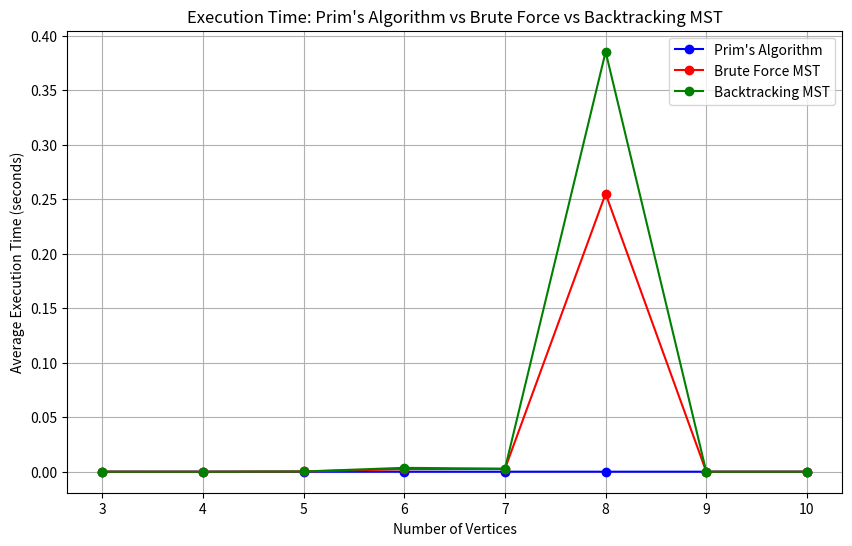

Recreate this plot in Python.
import random
import time
import sys
import itertools
import numpy as np
import matplotlib.pyplot as plt

# Class to represent a graph
class Graph:
    def __init__(self, vertices):
        self.V = vertices
        self.graph = [[0 for _ in range(vertices)] for _ in range(vertices)]

    def minKey(self, key, mstSet):
        min_val = sys.maxsize
        min_index = -1
        for v in range(self.V):
            if key[v] < min_val and not mstSet[v]:
                min_val = key[v]
                min_index = v
        return min_index

    def primMST(self):
        key = [sys.maxsize] * self.V
        parent = [None] * self.V  # Array to store MST
        key[0] = 0  # Start with the first vertex
        mstSet = [False] * self.V
        parent[0] = -1  # Root node

        for _ in range(self.V):
            u = self.minKey(key, mstSet)
            mstSet[u] = True

            for v in range(self.V):
                if self.graph[u][v] > 0 and not mstSet[v] and key[v] > self.graph[u][v]:
                    key[v] = self.graph[u][v]
                    parent[v] = u
        return parent

    def bruteForceMST(self):
        edges = [(i, j, self.graph[i][j]) for i in range(self.V) for j in range(i + 1, self.V) if self.graph[i][j] > 0]
        min_weight = sys.maxsize
        best_tree = None
        for edge_comb in itertools.combinations(edges, self.V - 1):
            adj_matrix = np.zeros((self.V, self.V))
            for u, v, weight in edge_comb:
                adj_matrix[u][v] = adj_matrix[v][u] = weight
            if self.isConnected(adj_matrix):
                weight_sum = sum(weight for _, _, weight in edge_comb)
                if weight_sum < min_weight:
                    min_weight = weight_sum
                    best_tree = edge_comb
        return best_tree

    def isConnected(self, adj_matrix):
        visited = [False] * self.V
        self.dfs(0, adj_matrix, visited)
        return all(visited)

    def dfs(self, node, adj_matrix, visited):
        visited[node] = True
        for i in range(self.V):
            if adj_matrix[node][i] > 0 and not visited[i]:
                self.dfs(i, adj_matrix, visited)

    def backtrackingMST(self):
        edges = [(i, j, self.graph[i][j]) for i in range(self.V) for j in range(i + 1, self.V) if self.graph[i][j] > 0]
        min_weight = sys.maxsize
        best_tree = None
        
        def backtrack(start, edge_list, total_weight):
            nonlocal min_weight, best_tree
            if len(edge_list) == self.V - 1:
                if self.isConnectedMatrix(edge_list) and total_weight < min_weight:
                    min_weight = total_weight
                    best_tree = edge_list[:]
                return
            for i in range(start, len(edges)):
                edge_list.append(edges[i])
                backtrack(i + 1, edge_list, total_weight + edges[i][2])
                edge_list.pop()
        
        backtrack(0, [], 0)
        return best_tree
    
    def isConnectedMatrix(self, edge_list):
        adj_matrix = np.zeros((self.V, self.V))
        for u, v, weight in edge_list:
            adj_matrix[u][v] = adj_matrix[v][u] = weight
        return self.isConnected(adj_matrix)

# Generate a random graph
def generateGraph(num_vertices, max_weight=10):
    g = Graph(num_vertices)
    for i in range(num_vertices):
        for j in range(i + 1, num_vertices):
            if random.random() < 0.5:
                weight = random.randint(1, max_weight)
                g.graph[i][j] = g.graph[j][i] = weight
    return g

# Measure execution times
def measureExecutionTimes(max_num_vertices, step, runs=3):
    vertex_counts, prim_times, brute_force_times, backtracking_times = [], [], [], []
    for num_vertices in range(3, max_num_vertices + 1, step):
        prim_total_time = brute_force_total_time = backtracking_total_time = 0
        for _ in range(runs):
            g = generateGraph(num_vertices)
            start_time = time.time()
            g.primMST()
            prim_total_time += (time.time() - start_time)
            if num_vertices <= 8:  # Limit brute-force and backtracking to small graphs
                start_time = time.time()
                g.bruteForceMST()
                brute_force_total_time += (time.time() - start_time)
                start_time = time.time()
                g.backtrackingMST()
                backtracking_total_time += (time.time() - start_time)
        vertex_counts.append(num_vertices)
        prim_times.append(prim_total_time / runs)
        brute_force_times.append(brute_force_total_time / runs if num_vertices <= 8 else 0)
        backtracking_times.append(backtracking_total_time / runs if num_vertices <= 8 else 0)
    return vertex_counts, prim_times, brute_force_times, backtracking_times

# Plot execution times
def plotExecutionTimes(vertex_counts, prim_times, brute_force_times, backtracking_times):
    plt.figure(figsize=(10, 6))
    plt.plot(vertex_counts, prim_times, marker='o', label="Prim's Algorithm", color='blue')
    plt.plot(vertex_counts, brute_force_times, marker='o', label="Brute Force MST", color='red')
    plt.plot(vertex_counts, backtracking_times, marker='o', label="Backtracking MST", color='green')
    plt.title("Execution Time: Prim's Algorithm vs Brute Force vs Backtracking MST")
    plt.xlabel("Number of Vertices")
    plt.ylabel("Average Execution Time (seconds)")
    plt.grid(True)
    plt.legend()
    plt.show()

# Driver code
if __name__ == "__main__":
    max_num_vertices = 10  # Reduce max vertices to avoid long execution time
    step = 1  # Step size
    runs = 3  # Number of runs for averaging execution time
    vertex_counts, prim_times, brute_force_times, backtracking_times = measureExecutionTimes(max_num_vertices, step, runs)
    plotExecutionTimes(vertex_counts, prim_times, brute_force_times, backtracking_times)